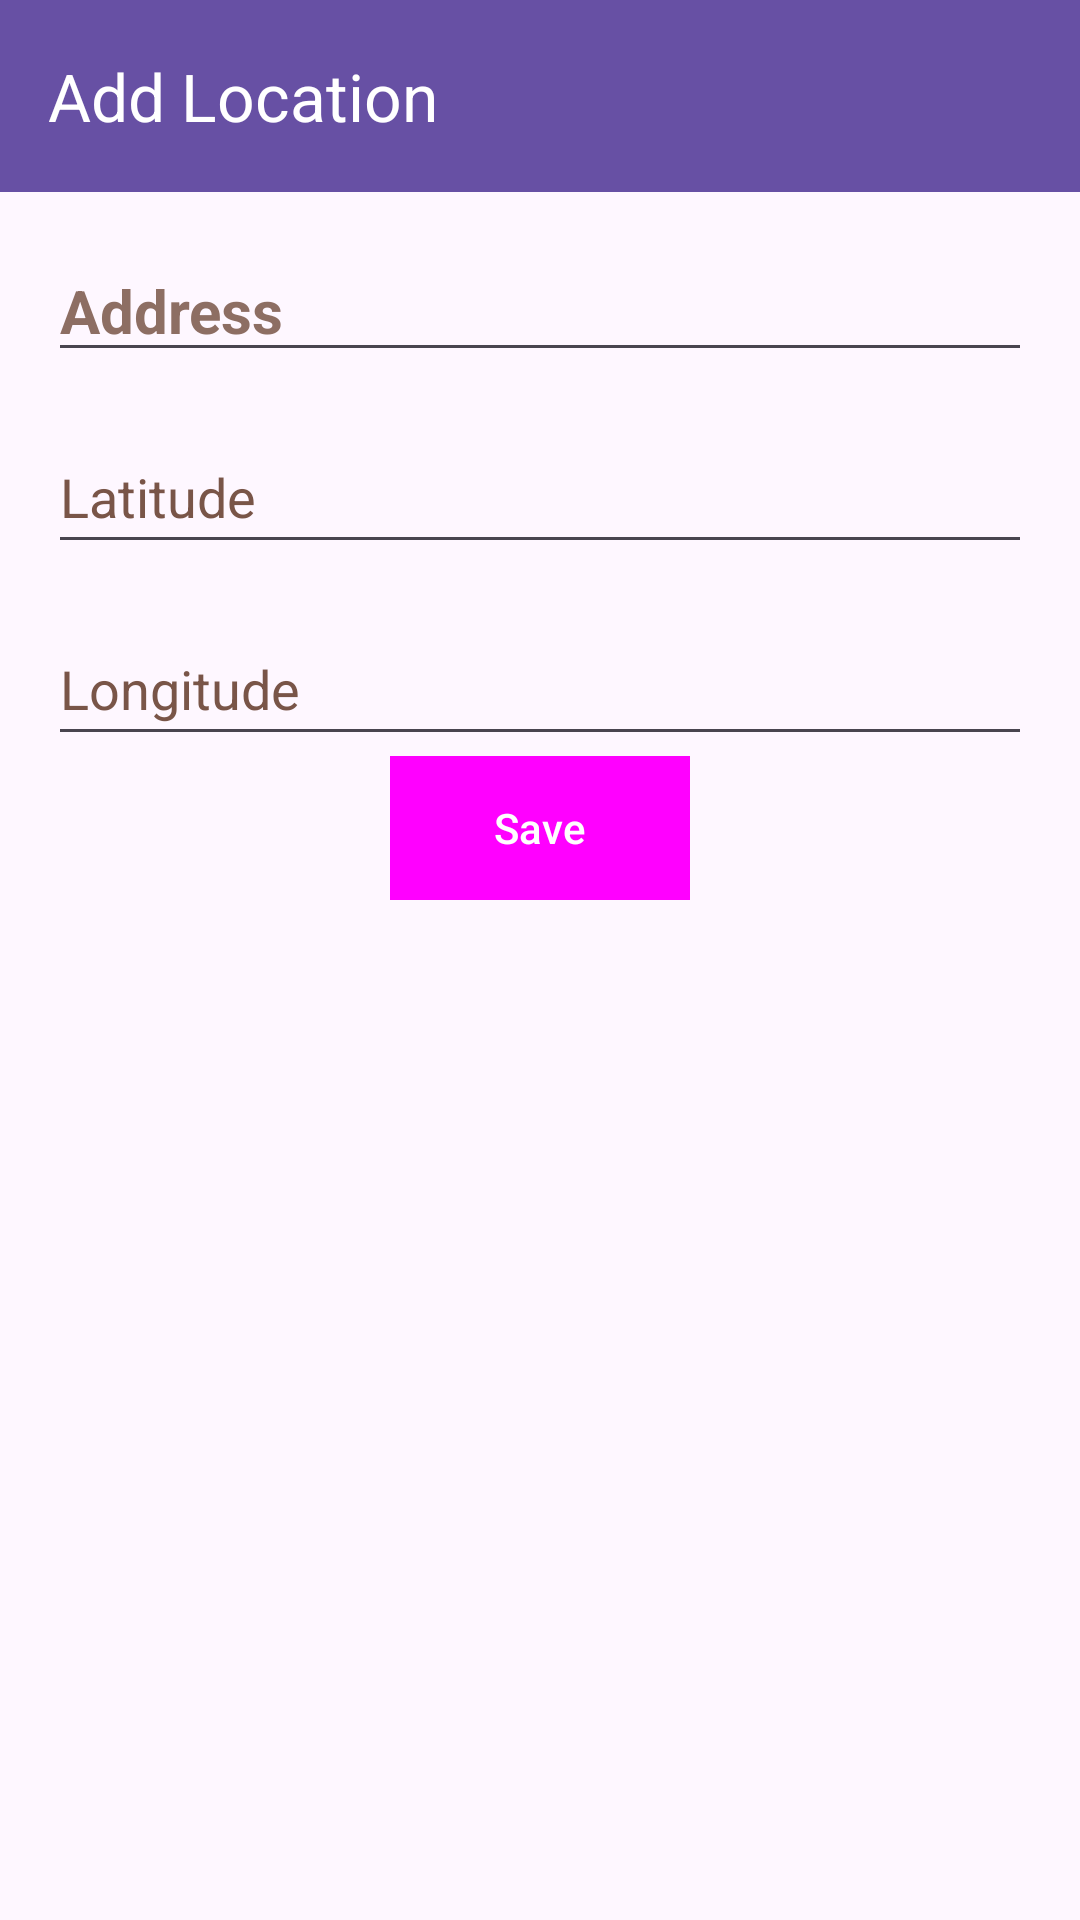

Write the Android layout XML for this screen, with the resource values it uses.
<!-- AndroidManifest.xml: application theme Theme.Lab2 -->
<!-- res/layout/activity_add_location.xml -->
<?xml version="1.0" encoding="utf-8"?>
<androidx.constraintlayout.widget.ConstraintLayout xmlns:android="http://schemas.android.com/apk/res/android"
    xmlns:app="http://schemas.android.com/apk/res-auto"
    xmlns:tools="http://schemas.android.com/tools"
    android:layout_width="match_parent"
    android:layout_height="match_parent">

    <androidx.appcompat.widget.Toolbar
        android:id="@+id/addLocationToolbar"
        android:layout_width="409dp"
        android:layout_height="wrap_content"
        android:background="?attr/colorPrimary"
        android:contextClickable="false"
        android:minHeight="?attr/actionBarSize"
        android:theme="?attr/actionBarTheme"
        app:layout_constraintEnd_toEndOf="parent"
        app:layout_constraintHorizontal_bias="0.0"
        app:layout_constraintStart_toStartOf="parent"
        app:layout_constraintTop_toTopOf="parent"
        app:title="@string/add_location"
        app:titleTextColor="#FFFFFF" />

    <LinearLayout
        android:id="@+id/linearLayout"
        android:layout_width="0dp"
        android:layout_height="0dp"
        android:orientation="vertical"
        android:padding="16dp"
        app:layout_constraintBottom_toBottomOf="parent"
        app:layout_constraintEnd_toEndOf="parent"
        app:layout_constraintStart_toStartOf="parent"
        app:layout_constraintTop_toBottomOf="@+id/addLocationToolbar">

        <EditText
            android:id="@+id/locationAddress"
            android:layout_width="match_parent"
            android:layout_height="wrap_content"
            android:hint="@string/location_address"
            android:importantForAutofill="no"
            android:inputType="textMultiLine"
            android:textColor="@color/black"
            android:textColorHint="#8D6E63"
            android:textSize="20sp"
            android:textStyle="bold" />

        <EditText
            android:id="@+id/locationLatitude"
            android:layout_width="match_parent"
            android:layout_height="wrap_content"
            android:layout_marginTop="16dp"
            android:hint="@string/location_latitude"
            android:importantForAutofill="no"
            android:minHeight="48dp"
            android:textColorHint="#795548"
            tools:ignore="VisualLintTextFieldSize" />

        <EditText
            android:id="@+id/locationLongitude"
            android:layout_width="match_parent"
            android:layout_height="wrap_content"
            android:layout_marginTop="16dp"
            android:hint="@string/location_longitude"
            android:importantForAutofill="no"
            android:minHeight="48dp"
            android:textColorHint="#795548"
            tools:ignore="VisualLintTextFieldSize" />

        <LinearLayout
            android:layout_width="match_parent"
            android:layout_height="wrap_content"
            android:gravity="center"
            android:orientation="horizontal">

            <Button
                android:id="@+id/saveLocationButton"
                style="@style/Widget.Material3.Button"
                android:layout_width="100dp"
                android:layout_height="wrap_content"
                android:layout_marginHorizontal="5dp"
                android:background="#E91E63"
                android:onClick="returnToMainActivity"
                android:text="@string/save_location"
                android:textColor="#FFFFFF"
                android:textColorLink="#882F4E" />

        </LinearLayout>

    </LinearLayout>


</androidx.constraintlayout.widget.ConstraintLayout>
<!-- resources referenced by this layout -->
<resources>
  <color name="black">#FF000000</color>
  <string name="add_location">Add Location</string>
  <string name="location_address">Address</string>
  <string name="location_latitude">Latitude</string>
  <string name="location_longitude">Longitude</string>
  <string name="save_location">Save</string>
  <style name="Theme.Lab2" parent="Base.Theme.Lab2" />
  <style name="Base.Theme.Lab2" parent="Theme.Material3.DayNight.NoActionBar">
          
          
      </style>
</resources>
